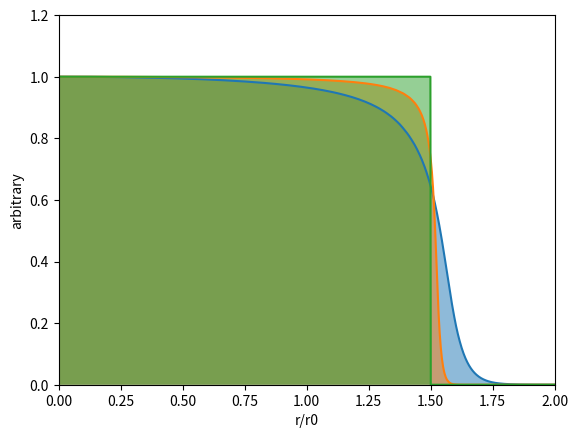

Write Python code to recreate this figure.
import numpy as np
from scipy import integrate


x_ref = np.linspace(0, 1, 2001)[:-1]
E_ref = np.empty(x_ref.shape)
for i, a in enumerate(x_ref):
	E_ref[i] = integrate.quad(lambda b: np.sqrt(1 - b**2)/((a - b)*np.sqrt(1 - b**2 + (a - b)**2)), -1, 2*a-1)[0] + integrate.quad(lambda b: (np.sqrt(1 - b**2)/np.sqrt((a - b)**2 + 1 - b**2) - np.sqrt(1 - (2*a - b)**2)/np.sqrt((a - b)**2 + 1 - (2*a - b)**2))/(a - b), 2*a-1, a)[0]
E_ref -= x_ref/x_ref[1]*E_ref[1]

def normalize(x):
	return x/x.max(where=np.isfinite(x), initial=0)

def e_field(x):
	""" dimensionless electric field as a function of normalized radius """
	# return np.log((1 + 1/(1 - x)**2)/(1 + 1/(1 + x)**2)) - 2*x
	return np.where(x > x_ref[-1],
		(np.log(1 - x) - np.log(1 - x_ref[-1]))/(np.log(1 - x_ref[-2]) - np.log(1 - x_ref[-1]))*(E_ref[-2] - E_ref[-1]) + E_ref[-1],
		np.interp(x, x_ref, E_ref))

def get_analytic_brightness(r0: float, Q: float, e_min=1e-15, e_max=1):
	""" get the effective brightness as a function of radius, accounting for a point
	    source and roughly boxcar energy spectrum. the units can be whatever as long
	    as they're consistent. """
	if Q == 0:
		return r0*R, normalize(np.where(R < 1, 1, 0))

	d_index = index[1] - index[0]
	min_bound = min(np.log(e_min*r0/Q) - d_index/2, np.log(e_max*r0/Q) - d_index)
	max_bound = max(np.log(e_max*r0/Q) + d_index/2, np.log(e_min*r0/Q) + d_index)
	weights = np.where( # the briteness will be a weited linear combination of pre-solved profiles
		index < min_bound, 0, np.where(
		index < min_bound + d_index, (index - min_bound)/d_index, np.where(
		index < max_bound - d_index, 1, np.where(
		index < max_bound, (max_bound - index)/d_index, 0))))
	return r0*R, normalize(np.sum(weights[:, None]*N[:, :], axis=0))


np.seterr(divide='ignore', invalid='ignore')

R = np.linspace(0, 3, 3000) # the normalized position
E = np.geomspace(1e-1, 1e6, 1000) # the sample energy
K = 1/E # the sample lethargy
index = np.log(E)
N = np.empty((len(K), len(R))) # calculate the track density profile for an array of charge coefficients
for i, k in enumerate(K):
	rS = np.concatenate([np.linspace(0, .9, 50)[:-1], (1 - np.geomspace(.1, 1e-6, 50))])
	rB = rS + k*e_field(rS)
	nB = 1/(np.gradient(rB, rS)*rB/rS)
	nB[rS > 1] = 0
	nB[0] = nB[1] # deal with this singularity
	N[i,:] = np.interp(R, rB, nB, right=0)
N *= np.gradient(E)[:,np.newaxis] # weigh for uniform energy distribution

np.seterr(divide='warn', invalid='warn')


if __name__ == '__main__':
	import matplotlib.pyplot as plt
	import seaborn as sns

	plt.figure()
	# x = np.linspace(0, 1, 1000)
	# plt.plot(x, e_field(x)/6, label="Electric field")
	for Q in [.112, .112/4.3, 0]:
		x, y = get_analytic_brightness(1.5, Q, 2, 6)
		plt.plot(x, y, label="Brightness")
		plt.fill_between(x, 0, y, alpha=0.5, label="Brightness")
	plt.xlim(0, 2.0)
	plt.ylim(0, 1.2)
	plt.xlabel("r/r0")
	plt.ylabel("arbitrary")
	# plt.legend()

	# plt.figure()
	# energies = range(2, 13, 2)
	# sns.set_palette("cividis_r", n_colors=len(energies))
	# for e in energies:
	# 	plt.plot(*get_analytic_brightness(1, 1e-1, e, e), label=f"{e:.1f} MeV")
	# plt.xlabel("r/r0")
	# plt.legend()

	plt.show()
